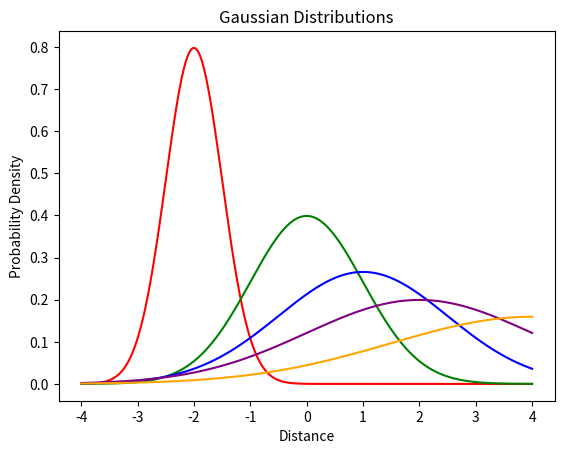

This chart was generated by the following Python code: (Note: this script raises an exception after producing the figure.)
'''
This script is used to plot the Gaussian distribution curves
'''
import numpy as np
import matplotlib.pyplot as plt

# Generate x values
x = np.linspace(-4, 4, 1000)

# Compute the standard Gaussian distribution values
y1 = 1 / np.sqrt(2 * np.pi) * np.exp(-0.5 * x**2)

# Compute additional Gaussian distributions with different parameters
mu_values = [-2, 0, 1, 2, 4]
sigma_values = [0.5, 1, 1.5, 2, 2.5]
colors = ['red', 'green', 'blue', 'purple', 'orange']

plt.figure()
# Plot the curves
for i in range(5):
    y = 1 / (sigma_values[i] * np.sqrt(2 * np.pi)) * np.exp(-0.5 * ((x - mu_values[i]) / sigma_values[i])**2)
    plt.plot(x, y, color=colors[i], label=f'mu={mu_values[i]}, sigma={sigma_values[i]}')

plt.title('Gaussian Distributions')
plt.xlabel('Distance')
plt.ylabel('Probability Density')
plt.savefig("/Users/<user>/Documents/GitHub/bispectrum_component/plots/GMM_example", dpi=300, bbox_inches='tight')
# Display the plot
plt.show()
